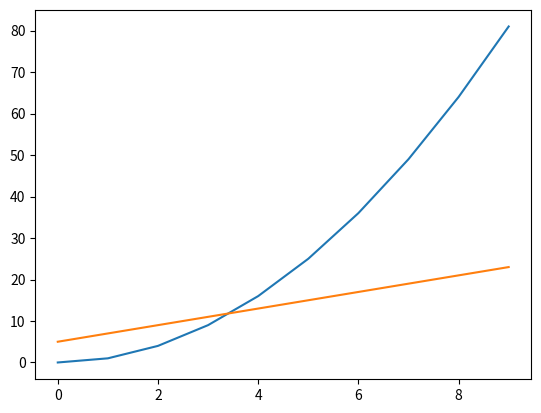

Python code for this plot:
import matplotlib.pyplot as plt
import numpy as np

x = np.arange(0, 10, 1)

y1 = x**2
y2 = 2*x +5

plt.plot(x,y1)
plt.show()

plt.plot(x,y2)
plt.show()
